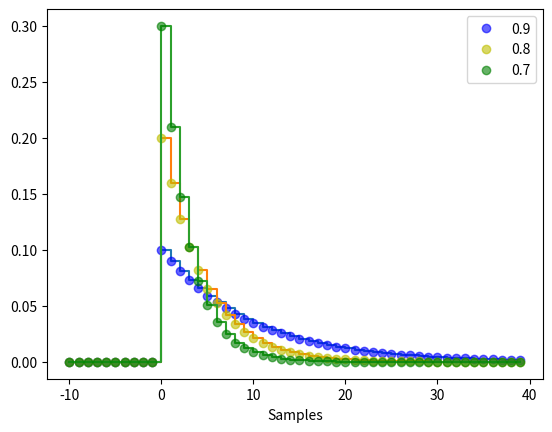

Generate this figure with matplotlib:
#!python3

import numpy as np
import matplotlib.pyplot as plt

n_samples = 40

def impulse_response(alpha, n):
    if n >= 0:
        return (1 - alpha) * (alpha ** n) 
    else:
        return 0
        
x_axis = np.arange(-10, n_samples)

plt.figure()
plt.xlabel('Samples')

for tup in [[0.9,'b'], [0.8,'y'], [0.7,'g']]:
    alpha = tup[0]
    color = tup[1]
    
    y_axis = []
    for n in x_axis:
        y_axis.append(impulse_response(alpha, n))
        
    # print(x_axis, y_axis)
    plt.step(x_axis, y_axis, where='post')
    plt.plot(x_axis, y_axis, 'C2o', color=color, alpha=0.6, label=str(alpha))

plt.legend()
plt.show()